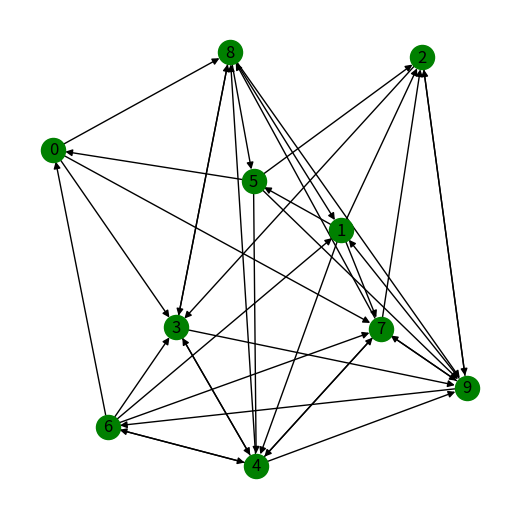

Recreate this plot in Python.
# Importing the necessary libraries to execute the "Random Walk Method"
import networkx as nx
import random
import matplotlib.pyplot as plt
import operator
from tabulate import tabulate

#select random graph using gnp_random_graph() function of networkx
Graph = nx.gnp_random_graph(10, 0.5, directed=True)
plt.figure(figsize=(5,5)) # create the figure first
nx.draw(Graph, with_labels=True, node_color='green') #draw the network graph

nx.write_gexf(Graph, "random_graph.gexf") #save the graph in .gexf format

# random_node is the start node selected randomly
all_nodes = list(Graph.nodes())
random_node = random.choice(all_nodes)
dict_counter = {} #initialise the value for all nodes as 0
for i in range(Graph.number_of_nodes()):
    dict_counter[i] = 0
# increment by traversing through all neighbors nodes
dict_counter[random_node] = dict_counter[random_node]+1

#Traversing through the neighbors of start node
for i in range(1000):
    list_for_nodes = list(Graph.neighbors(random_node))
    if len(list_for_nodes)==0:# if random_node having no outgoing edges
        random_node = random.choice(all_nodes)
        dict_counter[random_node] = dict_counter[random_node]+1
        
    else:
        random_node = random.choice(list_for_nodes) #choose a node randomly from neighbors
        dict_counter[random_node] = dict_counter[random_node]+1
        
# using pagerank() method to provide ranks for the nodes        
rank_node = nx.pagerank(Graph)

#sorting the values of rank and random walk of respective nodes
sorted_rank = sorted(rank_node.items(), key=operator.itemgetter(1))
sorted_random_walk = sorted(dict_counter.items(), key=operator.itemgetter(1))

#displaying the results in tabular form
print("Graph:")
print(tabulate(list(Graph.degree()), headers=["Node", "Degree"], tablefmt="fancy_grid"))

print("Sorted Random Walk:")
print(tabulate(sorted_random_walk, headers=["Node", "Random Walk"], tablefmt="fancy_grid"))

print("Sorted Rank:")
print(tabulate(sorted_rank, headers=["Node", "Rank"], tablefmt="fancy_grid"))

plt.show() #to show the graph by plotting it
